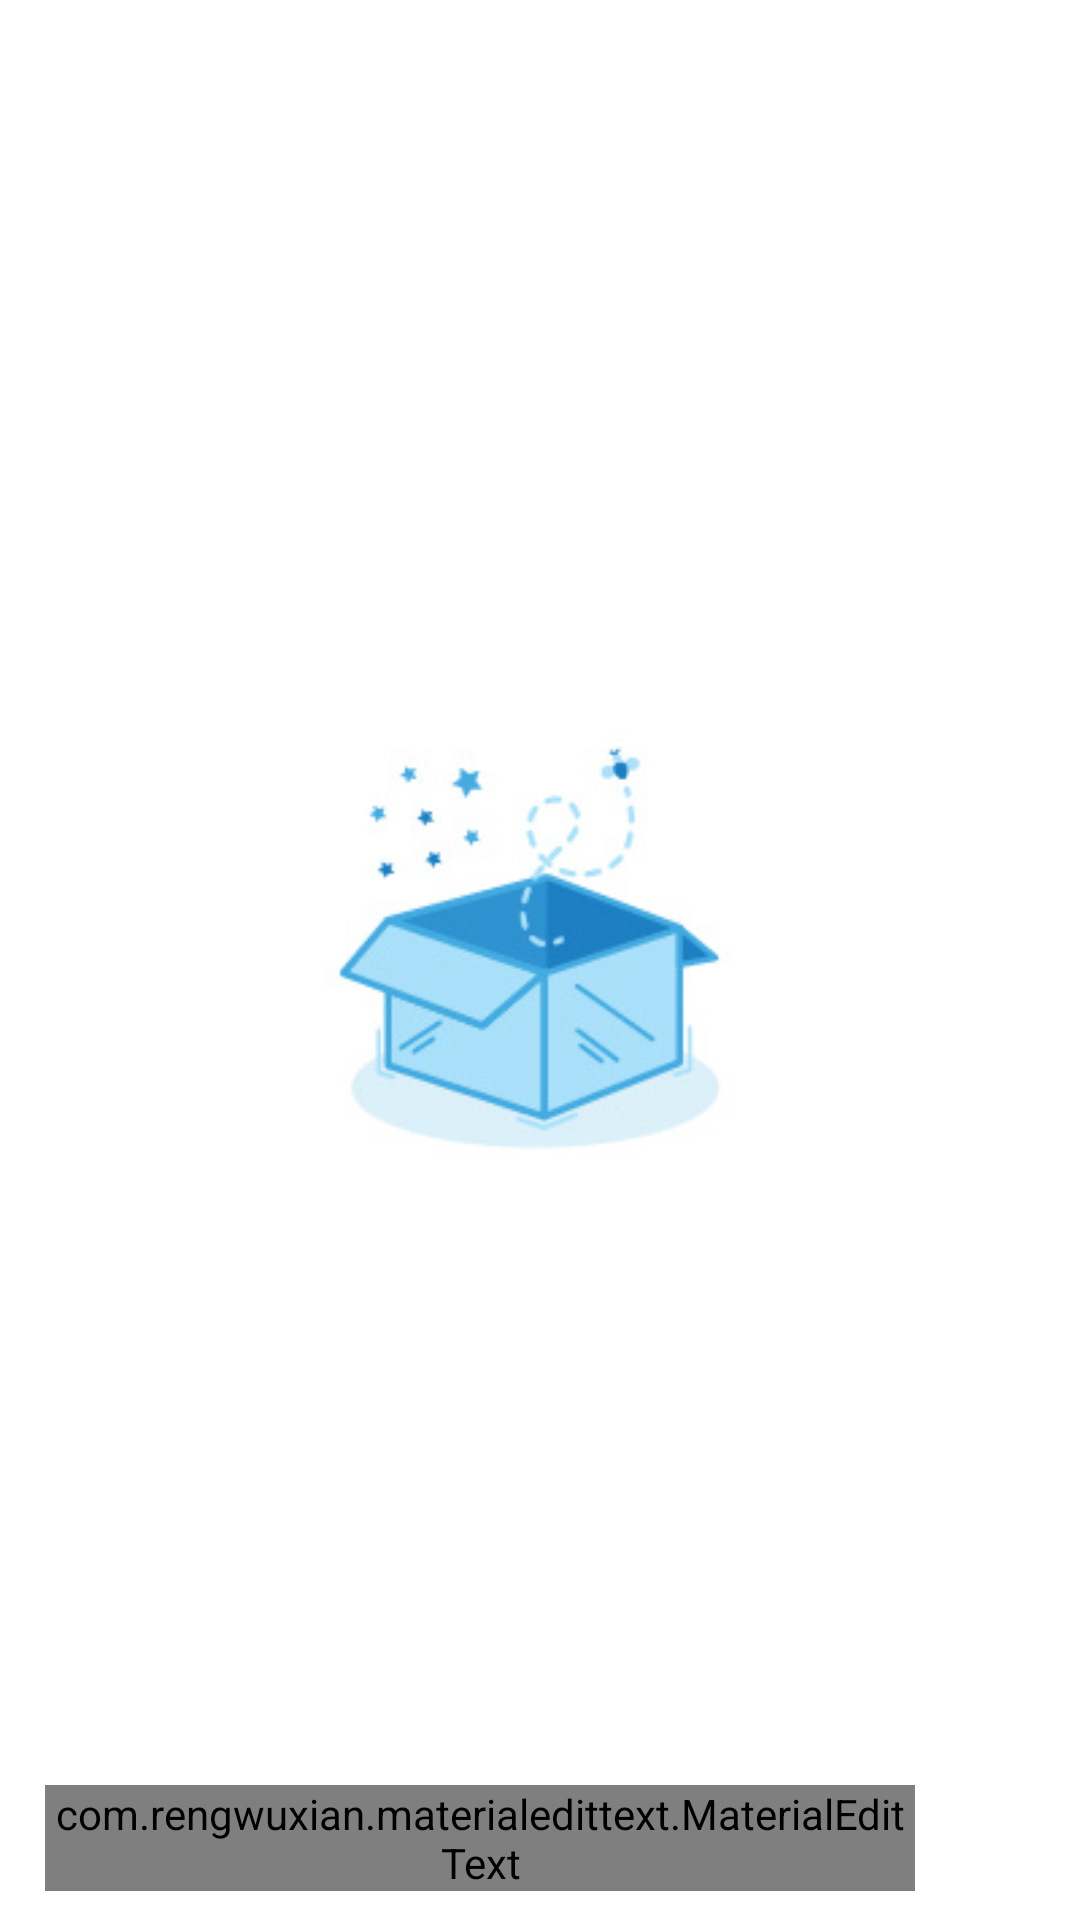

Produce the Android XML layout that renders to this screen, including the resource entries it uses.
<!-- AndroidManifest.xml: application theme AppTheme -->
<!-- res/layout/activity_comment.xml -->
<?xml version="1.0" encoding="utf-8"?>
<RelativeLayout xmlns:android="http://schemas.android.com/apk/res/android"
    xmlns:app="http://schemas.android.com/apk/res-auto"
    xmlns:tools="http://schemas.android.com/tools"
    android:layout_width="match_parent"
    android:layout_height="match_parent"
    android:background="@color/white"
    tools:context=".User.CommentActivity">


    <androidx.recyclerview.widget.RecyclerView
        android:id="@+id/recychat"
        android:padding="10dp"
        android:layout_above="@+id/ttr"
        android:layout_width="match_parent"
        android:layout_height="match_parent">

    </androidx.recyclerview.widget.RecyclerView>

    <ImageView
        android:id="@+id/noitemID"
        android:scaleType="centerInside"
        android:src="@drawable/noitem"
        android:layout_width="match_parent"
        android:layout_height="match_parent">

    </ImageView>

    <RelativeLayout
        android:padding="5dp"
        android:background="#fff"
        android:id="@+id/ttr"
        android:layout_alignParentBottom="true"
        android:layout_width="match_parent"
        android:layout_height="wrap_content">

        <com.rengwuxian.materialedittext.MaterialEditText
            android:id="@+id/sendtext"
            android:layout_marginStart="10dp"
            android:hint="@string/type_a_message"
            android:textColorHint="@color/colorPrimary"
            android:layout_toStartOf="@+id/sendbutton"
            android:layout_width="match_parent"
            android:layout_height="wrap_content" />


        <ImageView
            android:layout_marginStart="10dp"
            android:layout_centerVertical="true"
            android:id="@+id/sendbutton"
            android:layout_alignParentEnd="true"
            android:layout_width="40dp"
            android:layout_height="40dp"
            android:src="@drawable/ic_send_black_24dp"
            />

    </RelativeLayout>



</RelativeLayout>
<!-- resources referenced by this layout -->
<resources>
  <color name="colorPrimary">#2e7d32</color>
  <color name="white">#fff</color>
  <!-- drawable noitem: jpg bitmap (drawable, 16428 bytes) -->
  <string name="type_a_message">Type a Comment..</string>
  <style name="AppTheme" parent="Theme.AppCompat.Light.DarkActionBar">
          
          <item name="colorPrimary">@color/colorPrimary</item>
          <item name="colorPrimaryDark">@color/colorPrimaryDark</item>
          <item name="colorAccent">@color/colorAccent</item>
      </style>
  <color name="colorPrimaryDark">#005005</color>
  <color name="colorAccent">#D81B60</color>
</resources>
